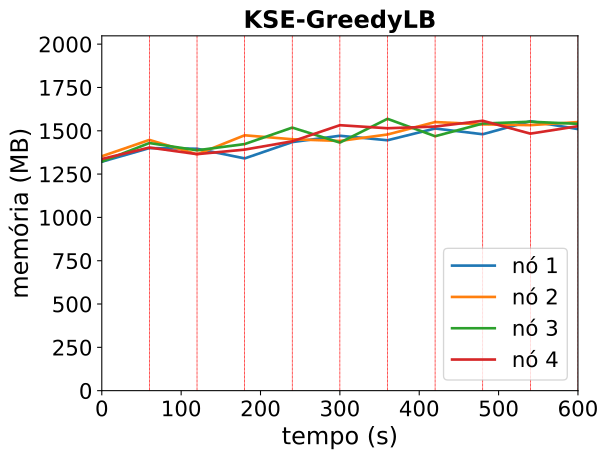

The file beside this chart, header and first rows:
timestamp, ppgcc-m02_pod_amount, ppgcc-m02_memory, ppgcc-m02_cpu, ppgcc-m03_pod_amount, ppgcc-m03_memory, ppgcc-m03_cpu, ppgcc-m04_pod_amount, ppgcc-m04_memory, ppgcc-m04_cpu, ppgcc-m05_pod_amount, ppgcc-m05_memory, ppgcc-m05_cpu
0, 10, 1353040, 115996023, 10, 1385384, 113313105, 10, 1353932, 86526377, 10, 1369232, 123700389
60, 10, 1433684, 94132517, 10, 1482032, 120373895, 10, 1463520, 139619169, 10, 1436876, 93987484
120, 10, 1429788, 533630710, 10, 1396956, 570253229, 10, 1420572, 480869127, 10, 1397820, 396686693
180, 10, 1372652, 447015818, 10, 1509316, 525797106, 10, 1457416, 585496523, 10, 1424716, 450501434
240, 10, 1469152, 572192445, 10, 1485904, 641131746, 10, 1554772, 560517490, 10, 1473628, 596949242
300, 10, 1506540, 655364146, 10, 1475952, 537709578, 10, 1466180, 571983514, 10, 1568996, 662259536
360, 10, 1479964, 507789969, 10, 1514028, 671596991, 10, 1606680, 574508726, 10, 1550936, 618511605
420, 10, 1549576, 547242326, 10, 1587556, 532669741, 10, 1503824, 539078615, 10, 1560952, 567605517
480, 10, 1515496, 724722297, 10, 1574012, 644984620, 10, 1578684, 676005815, 10, 1595208, 741446973
540, 10, 1592700, 612185283, 10, 1569380, 733242771, 10, 1589560, 661820655, 10, 1519144, 569345651
600, 10, 1546012, 525137653, 10, 1587452, 627251865, 10, 1577000, 693118409, 10, 1563064, 589041863
